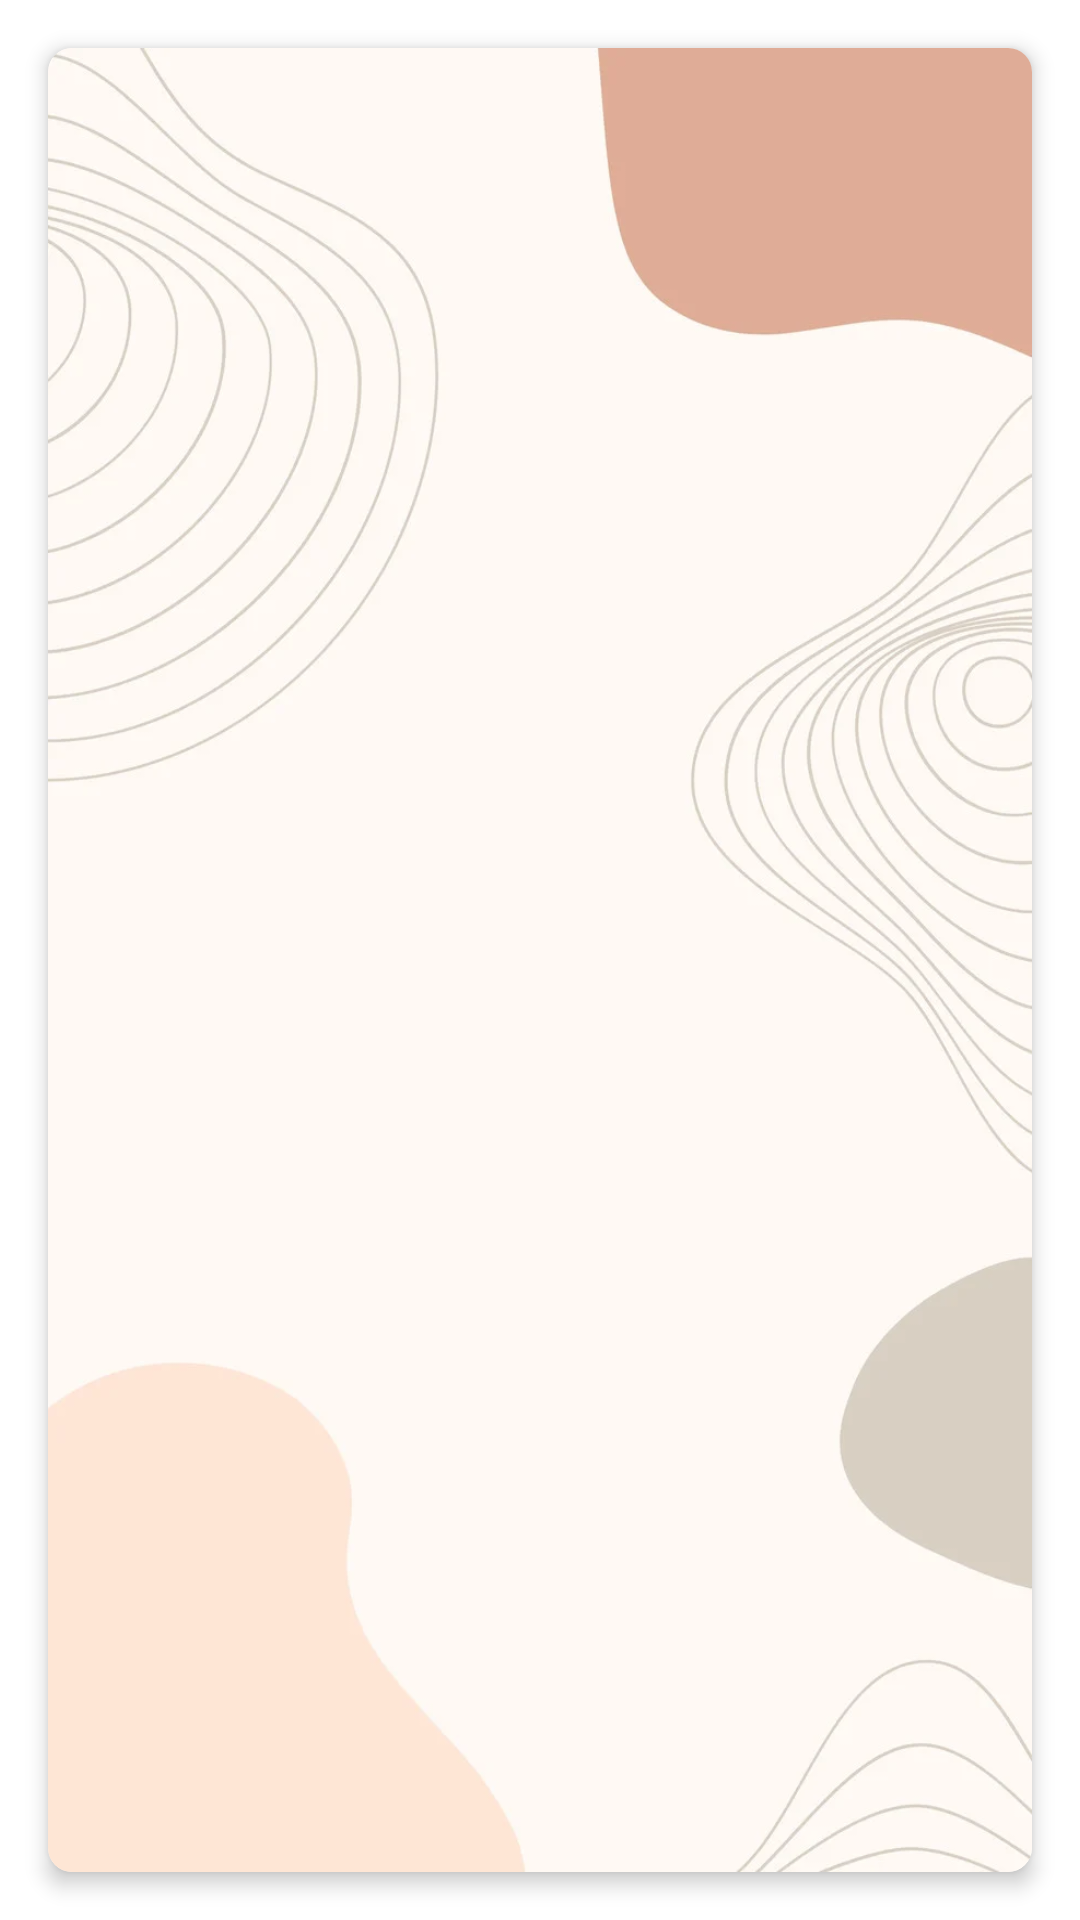

The Android layout XML behind this screen, and the referenced resources:
<!-- AndroidManifest.xml: application theme Theme.AdminPanel -->
<!-- res/layout/activity_flip_card.xml -->
<FrameLayout xmlns:android="http://schemas.android.com/apk/res/android"
    android:layout_width="match_parent"
    android:layout_height="match_parent"
    android:background="@color/white"
    xmlns:app="http://schemas.android.com/apk/res-auto"
    android:gravity="center">

  <androidx.cardview.widget.CardView
      android:layout_gravity="center"
      android:id="@+id/card_view"
      android:layout_marginTop="16dp"
      android:layout_marginRight="16dp"
      android:layout_marginLeft="16dp"
      android:layout_marginBottom="16dp"
      android:layout_width="match_parent"
      android:layout_height="match_parent"
      app:cardElevation="4dp"
      app:cardCornerRadius="8dp"
      android:foreground="?attr/selectableItemBackground">

    <FrameLayout
        android:layout_width="match_parent"
        android:layout_height="match_parent">

      <TextView
          android:padding="10dp"
          android:id="@+id/front_card"
          android:layout_width="match_parent"
          android:layout_height="match_parent"
          android:gravity="center"
          android:background="@drawable/img_6"
          android:textColor="@android:color/black"
          android:textSize="20sp" />

      <TextView
          android:padding="10dp"
          android:id="@+id/back_card"
          android:layout_width="match_parent"
          android:layout_height="match_parent"
          android:gravity="center"
          android:background="@android:color/white"
          android:textColor="@android:color/black"
          android:textSize="20sp"
          android:visibility="gone" />
    </FrameLayout>
  </androidx.cardview.widget.CardView>
</FrameLayout>
<!-- resources referenced by this layout -->
<resources>
  <color name="white">#FFFFFFFF</color>
  <!-- drawable img_6: png bitmap (drawable, 248033 bytes) -->
  <style name="Theme.AdminPanel" parent="Base.Theme.AdminPanel" />
  <style name="Base.Theme.AdminPanel" parent="Theme.Material3.DayNight.NoActionBar">
          
          <item name="colorPrimary">@color/purple_500</item>
          <item name="colorPrimaryVariant">@color/lavender</item>
          <item name="colorOnPrimary">@color/white</item>
          <item name="colorSecondary">@color/teal_200</item>
          <item name="colorSecondaryVariant">@color/teal_700</item>
          <item name="colorOnSecondary">@color/black</item>
          
          <item name="android:statusBarColor">?attr/colorPrimaryVariant</item>
      </style>
  <color name="purple_500">#FF6200EE</color>
  <color name="lavender">#8692f7</color>
  <color name="teal_200">#FF03DAC5</color>
  <color name="teal_700">#FF018786</color>
  <color name="black">#FF000000</color>
</resources>
